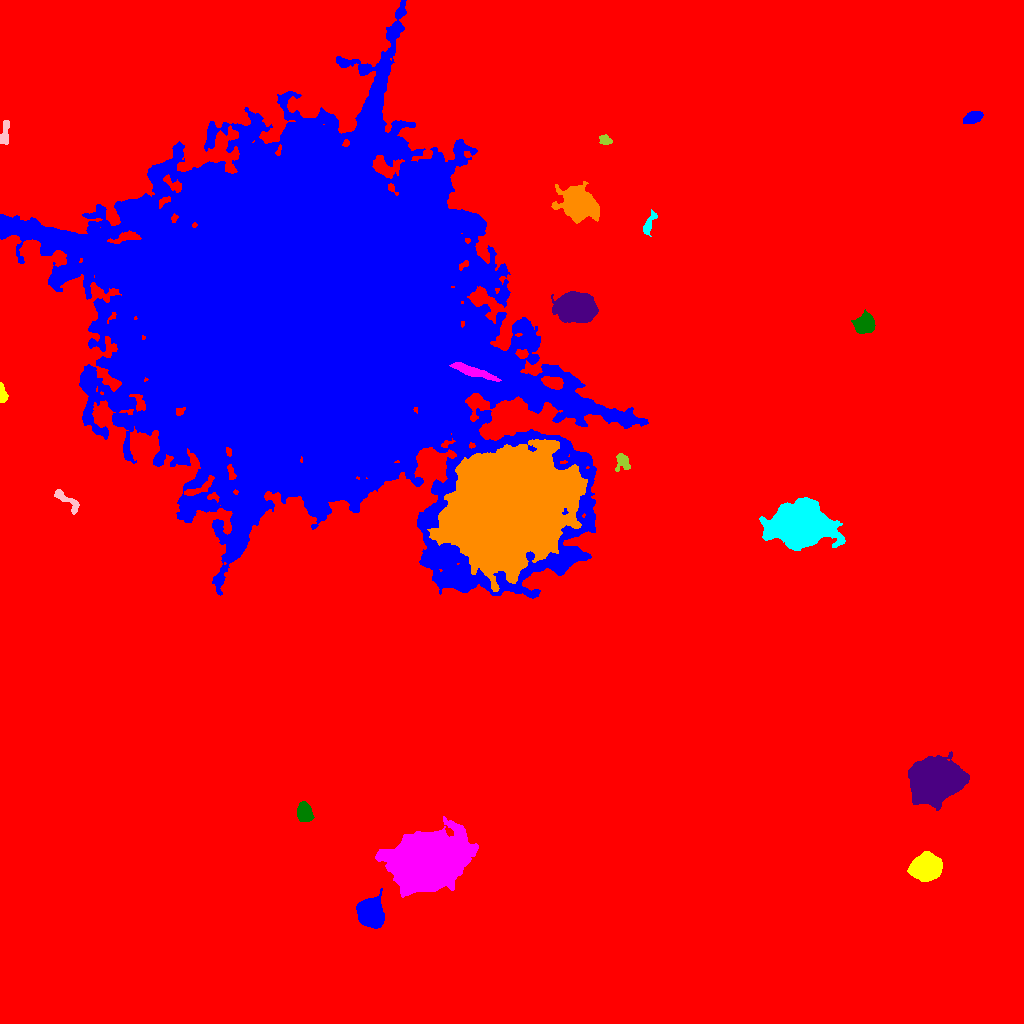

The table this chart was drawn from, first rows:
ID, X, Y, A, B, theta, total_flux, mu_max, mu_median, mu_mean, R_fwhm, R_e, R10, R90, x_start, x_end, y_start, y_end, area, greylevel
0, 469.1, 546.7, 301.6, 289.5, -0.6658, 4731366, 53.0, 5.0, 5.431, 9.407, 252.8, 96.64, 416.4, 0, 1023, 0, 1023, 871176, 5.431
1, 370.9, 109.6, 6.594, 5.499, -1.154, 14842, 55.0, 17.0, 20.22, 8.292, 7.485, 2.985, 12.32, 356, 384, 95, 135, 734, 36.22
2, 925.8, 156.3, 7.102, 5.266, 0.1588, 19111, 60.0, 21.0, 24.6, 9.739, 7.858, 3.241, 12.49, 907, 942, 142, 172, 777, 38.6
3, 427.9, 162.3, 15.2, 11.39, 0.3442, 119045, 144.0, 14.0, 25.75, 11.73, 14.85, 5.323, 28.64, 375, 478, 126, 207, 4623, 39.75
4, 304.4, 210.9, 4.113, 3.264, -1.349, 3401, 33.0, 11.0, 12.19, 5.382, 4.687, 1.871, 7.485, 297, 314, 202, 222, 279, 27.19
5, 933.2, 242.7, 10.58, 8.611, 0.2085, 73463, 102.0, 18.5, 32.05, 13.52, 11.49, 4.886, 20.12, 908, 969, 213, 272, 2292, 46.05
6, 509.6, 514.4, 30.35, 21.83, 0.678, 299962, 98.0, 14.0, 20.99, 20.79, 30.36, 10.7, 53.62, 427, 587, 432, 584, 14291, 43.99
7, 800.8, 498.8, 13.28, 9.968, -0.05899, 46211, 53.0, 12.0, 16.81, 14.27, 13.77, 5.441, 23.31, 759, 845, 473, 526, 2749, 30.81
8, 65.74, 523.9, 9.227, 2.605, -0.6933, 723.0, 9.0, 3.0, 3.185, 3.338, 4.754, 1.693, 7.485, 54, 79, 509, 534, 227, 18.19
9, 622.2, 562.2, 4.492, 3.318, -1.332, 698.0, 8.0, 3.0, 3.617, 5.441, 4.26, 1.596, 6.77, 615, 630, 552, 570, 193, 17.62
10, 732.3, 574.4, 2.31, 2.194, 0.2104, 334.0, 8.0, 3.0, 3.553, 3.785, 2.877, 1.128, 4.549, 726, 737, 570, 580, 94, 19.55
11, 305.8, 703.4, 101.4, 81.05, -0.4749, 2418308, 164.0, 10.0, 16.5, 5.323, 100.9, 42.82, 173.7, 0, 648, 425, 1023, 146543, 29.5
12, 2.174, 628.3, 4.221, 1.82, -1.457, 523.0, 11.0, 3.0, 4.184, 3.29, 3.09, 1.128, 5.14, 0, 8, 621, 641, 125, 29.18
13, 472.7, 651.9, 11.37, 2.024, -0.3091, 2461, 18.0, 6.0, 6.426, 5.944, 5.89, 2.185, 9.441, 449, 501, 642, 661, 383, 61.43
14, 864.6, 699.6, 4.732, 4.128, 0.6534, 3164, 20.0, 7.0, 8.528, 6.77, 5.557, 2.257, 8.921, 851, 875, 690, 714, 371, 22.53
15, 576.2, 715.8, 8.152, 6.067, -0.0775, 27529, 73.0, 18.0, 23.59, 9.885, 8.867, 3.523, 14.59, 551, 598, 701, 732, 1167, 42.59
16, 579.1, 821, 8.855, 6.547, -0.5, 10646, 36.0, 6.0, 9.115, 7.674, 8.667, 3.241, 15.37, 551, 599, 800, 842, 1168, 23.11
17, 648.2, 797.7, 6.175, 1.89, 1.16, 400.0, 8.0, 2.0, 2.339, 3.568, 3.432, 1.262, 5.971, 643, 657, 787, 814, 171, 17.34
18, 4.456, 890, 6.987, 1.983, 1.418, 663.0, 7.0, 4.0, 3.704, 5.726, 4.406, 1.784, 6.555, 0, 9, 879, 903, 179, 18.7
19, 605.4, 883.2, 3.375, 2.295, -0.3903, 541.0, 9.0, 5.0, 4.874, 4.442, 3.523, 1.382, 5.293, 599, 612, 879, 889, 111, 17.87
20, 791.1, 896.2, 6.461, 5.337, 0.3049, 13721, 48.0, 17.0, 19.24, 9.062, 7.506, 3.038, 12.06, 776, 808, 880, 910, 713, 33.24
21, 972.7, 906, 4.78, 2.569, 0.3905, 1092, 10.0, 5.0, 5.2, 6.155, 4.583, 1.871, 7.024, 963, 983, 900, 912, 210, 19.2
